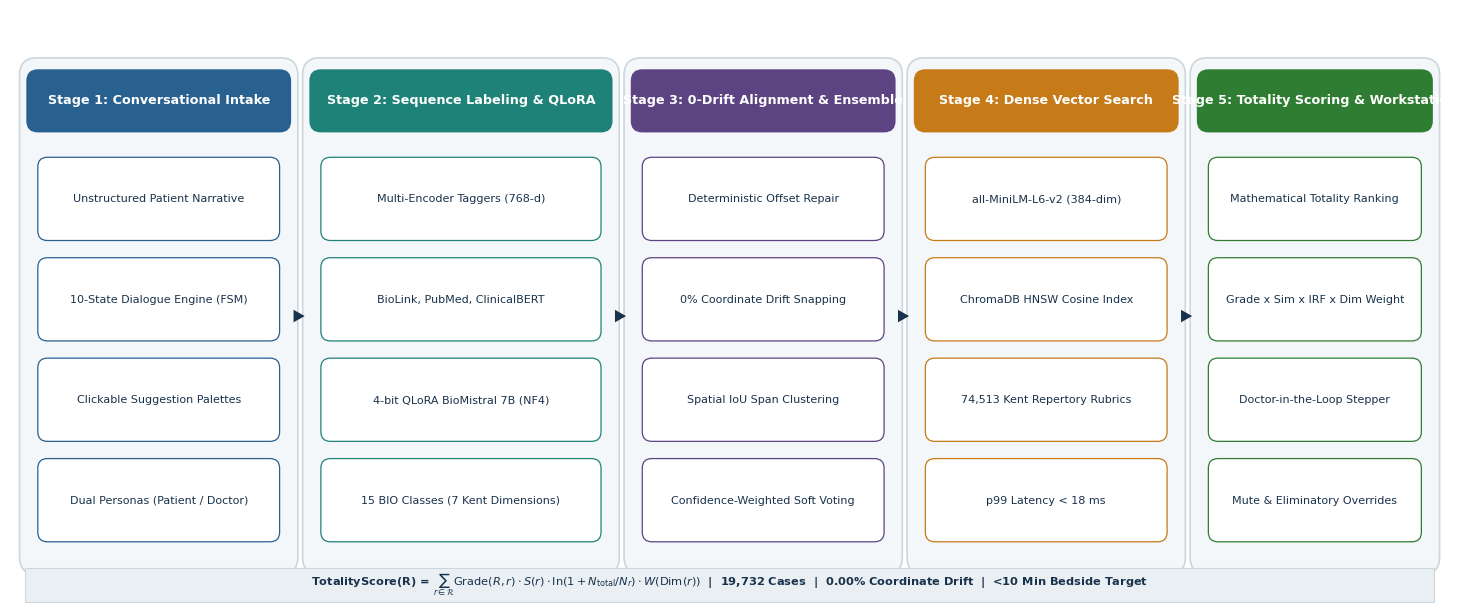

The script that saved this image: (Note: this script raises an exception after producing the figure.)
"""Generate publication-quality IEEE visual figures for the Kent-AI Research Paper."""

import matplotlib.pyplot as plt
import matplotlib.patches as patches

plt.rcParams['font.family'] = 'DejaVu Sans'
plt.rcParams['font.size'] = 9

def generate_system_architecture():
    fig, ax = plt.subplots(figsize=(15, 6.2), dpi=300)
    ax.set_xlim(0, 15)
    ax.set_ylim(0, 6.2)
    ax.axis('off')

    c_bg_stage = '#F4F7F9'
    c_navy = '#18324B'
    c_blue = '#286090'
    c_teal = '#1E8278'
    c_green = '#2E7D32'
    c_amber = '#C67A18'
    c_purple = '#5C4382'
    c_border = '#CCD6DD'
    c_box_bg = '#FFFFFF'

    fig.patch.set_facecolor('#FFFFFF')

    stages = [
        ('Stage 1: Conversational Intake', 0.2, 2.7, c_blue, [
            'Unstructured Patient Narrative',
            '10-State Dialogue Engine (FSM)',
            'Clickable Suggestion Palettes',
            'Dual Personas (Patient / Doctor)'
        ]),
        ('Stage 2: Sequence Labeling & QLoRA', 3.15, 3.1, c_teal, [
            'Multi-Encoder Taggers (768-d)',
            'BioLink, PubMed, ClinicalBERT',
            '4-bit QLoRA BioMistral 7B (NF4)',
            '15 BIO Classes (7 Kent Dimensions)'
        ]),
        ('Stage 3: 0-Drift Alignment & Ensemble', 6.5, 2.7, c_purple, [
            'Deterministic Offset Repair',
            '0% Coordinate Drift Snapping',
            'Spatial IoU Span Clustering',
            'Confidence-Weighted Soft Voting'
        ]),
        ('Stage 4: Dense Vector Search', 9.45, 2.7, c_amber, [
            'all-MiniLM-L6-v2 (384-dim)',
            'ChromaDB HNSW Cosine Index',
            '74,513 Kent Repertory Rubrics',
            'p99 Latency < 18 ms'
        ]),
        ('Stage 5: Totality Scoring & Workstation', 12.4, 2.4, c_green, [
            'Mathematical Totality Ranking',
            'Grade x Sim x IRF x Dim Weight',
            'Doctor-in-the-Loop Stepper',
            'Mute & Eliminatory Overrides'
        ]),
    ]

    for title, x, w, col, items in stages:
        rect = patches.FancyBboxPatch((x, 0.4), w, 5.2, boxstyle='Round,pad=0.1,rounding_size=0.18',
                                      facecolor=c_bg_stage, edgecolor=c_border, linewidth=1.2, zorder=1)
        ax.add_patch(rect)
        
        hdr = patches.FancyBboxPatch((x+0.05, 5.0), w-0.1, 0.5, boxstyle='Round,pad=0.08,rounding_size=0.12',
                                    facecolor=col, edgecolor='none', zorder=2)
        ax.add_patch(hdr)
        ax.text(x + w/2, 5.25, title, ha='center', va='center', color='#FFFFFF', fontweight='bold', fontsize=9.2, zorder=3)
        
        y_starts = [4.15, 3.1, 2.05, 1.0]
        for i, item_text in enumerate(items):
            item_box = patches.FancyBboxPatch((x+0.15, y_starts[i]-0.3), w-0.3, 0.75,
                                              boxstyle='Round,pad=0.06,rounding_size=0.1',
                                              facecolor=c_box_bg, edgecolor=col, linewidth=0.9, zorder=2)
            ax.add_patch(item_box)
            ax.text(x + w/2, y_starts[i]+0.07, item_text, ha='center', va='center', color=c_navy,
                    fontsize=8.0, fontweight='medium', zorder=3, multialignment='center')

    arrow_xs = [2.95, 6.3, 9.25, 12.2]
    for ax_x in arrow_xs:
        arrow = patches.FancyArrowPatch((ax_x, 3.0), (ax_x + 0.15, 3.0),
                                        arrowstyle='simple,head_width=9,head_length=8',
                                        facecolor=c_navy, edgecolor='none', zorder=4)
        ax.add_patch(arrow)

    banner = patches.FancyBboxPatch((0.2, 0.05), 14.6, 0.28, boxstyle='Square,pad=0.04',
                                    facecolor='#EAEFF4', edgecolor=c_border, linewidth=0.8, zorder=1)
    ax.add_patch(banner)
    ax.text(7.5, 0.19, r'TotalityScore(R) = $\sum_{r \in \mathcal{R}} \mathrm{Grade}(R,r) \cdot S(r) \cdot \ln(1 + N_{\mathrm{total}}/N_r) \cdot W(\mathrm{Dim}(r))$  |  19,732 Cases  |  0.00% Coordinate Drift  |  <10 Min Bedside Target',
            ha='center', va='center', color=c_navy, fontsize=8.2, fontweight='bold', zorder=3)

    plt.tight_layout()
    plt.savefig('docs/Research Paper/figures/fig1_system_architecture.png', dpi=300, bbox_inches='tight', pad_inches=0.05)
    plt.close()
    print('Generated fig1_system_architecture.png')


def generate_case_annotation_trace():
    fig, ax = plt.subplots(figsize=(12, 5.8), dpi=300)
    ax.set_xlim(0, 12)
    ax.set_ylim(0, 5.8)
    ax.axis('off')
    fig.patch.set_facecolor('#FFFFFF')

    ax.text(6.0, 5.4, 'Representative Clinical Case-Taking Annotation & Subword Alignment Trace',
            ha='center', va='center', color='#18324B', fontsize=11, fontweight='bold')

    box_raw = patches.FancyBboxPatch((0.4, 4.0), 11.2, 0.9, boxstyle='Round,pad=0.08,rounding_size=0.12',
                                    facecolor='#F3F6F9', edgecolor='#B0BEC5', linewidth=1.2)
    ax.add_patch(box_raw)
    ax.text(0.6, 4.55, 'Raw Clinical Dialogue:', color='#286090', fontweight='bold', fontsize=9)
    raw_text = '"Doctor, every morning at 3 AM, I suffer from a throbbing pain in my left temple, relieved by cold wraps, with intense anxiety."'
    ax.text(0.6, 4.25, raw_text, color='#263238', fontsize=8.5, style='italic')

    box_alg = patches.FancyBboxPatch((0.4, 2.5), 11.2, 1.15, boxstyle='Round,pad=0.08,rounding_size=0.12',
                                    facecolor='#E8F5E9', edgecolor='#81C784', linewidth=1.2)
    ax.add_patch(box_alg)
    ax.text(0.6, 3.35, 'Deterministic Subword Alignment Algorithm (0% Coordinate Drift):', color='#2E7D32', fontweight='bold', fontsize=9)
    alg_details = (
        '• Step 1: Character Coordinate Verification [s, e] -> Local window check (+-15 char) -> Exact substring matching\n'
        '• Step 2: HuggingFace FastTokenizer offset_mapping intersection with entity intervals [s*, e*]\n'
        '• Step 3: Leading subword mapped to B-{Label}, continuation subwords mapped to I-{Label}, special tokens masked to -100'
    )
    ax.text(0.6, 2.8, alg_details, color='#1B5E20', fontsize=8.0)

    box_spans = patches.FancyBboxPatch((0.4, 0.3), 11.2, 1.85, boxstyle='Round,pad=0.08,rounding_size=0.12',
                                      facecolor='#F4F7F9', edgecolor='#90A4AE', linewidth=1.2)
    ax.add_patch(box_spans)
    ax.text(0.6, 1.85, 'Resolved 7-Dimension Kentian Clinical Entities & BIO Labels:', color='#18324B', fontweight='bold', fontsize=9)

    entities = [
        ('every morning at 3 AM', 'TEMP', 'B-TEMP / I-TEMP', '#E1BEE7', '#6A1B9A', 0.6, 1.25),
        ('throbbing pain', 'SEN', 'B-SEN / I-SEN', '#FFE0B2', '#E65100', 3.4, 1.25),
        ('left temple', 'LOC', 'B-LOC / I-LOC', '#C8E6C9', '#2E7D32', 5.9, 1.25),
        ('relieved by cold wraps', 'MOD_AMEL', 'B-MOD_AMEL / I-MOD_AMEL', '#B2EBF2', '#00838F', 8.2, 1.25),
        ('intense anxiety', 'MENT', 'B-MENT / I-MENT', '#FFCDD2', '#C62828', 0.6, 0.55),
        ('with nausea (concomitant)', 'CONC', 'B-CONC / I-CONC', '#D1C4E9', '#4527A0', 4.5, 0.55),
        ('Kent Evidential MIND Priority: W(MENT) = 3.0', 'RULE', 'Kentian Hierarchy Anchor', '#FFF9C4', '#F57F17', 8.2, 0.55),
    ]

    for txt, dim, bio, bg, fg, x, y in entities:
        span_box = patches.FancyBboxPatch((x, y-0.12), 2.5, 0.52, boxstyle='Round,pad=0.05,rounding_size=0.08',
                                          facecolor=bg, edgecolor=fg, linewidth=0.9)
        ax.add_patch(span_box)
        ax.text(x + 1.25, y + 0.2, f'[{dim}] {txt}', ha='center', va='center', color=fg, fontweight='bold', fontsize=7.2)
        ax.text(x + 1.25, y - 0.01, bio, ha='center', va='center', color='#37474F', fontsize=6.8)

    plt.tight_layout()
    plt.savefig('docs/Research Paper/figures/fig_case_annotation_trace.png', dpi=300, bbox_inches='tight', pad_inches=0.05)
    plt.close()
    print('Generated fig_case_annotation_trace.png')


def generate_two_stage_hybrid():
    fig, ax = plt.subplots(figsize=(12, 5.2), dpi=300)
    ax.set_xlim(0, 12)
    ax.set_ylim(0, 5.2)
    ax.axis('off')
    fig.patch.set_facecolor('#FFFFFF')

    ax.text(6.0, 4.85, 'Two-Stage Hybrid Architecture: High-Throughput Encoders + LLM Contextual Arbitrator',
            ha='center', va='center', color='#18324B', fontsize=11, fontweight='bold')

    # Stage 1: Encoders
    box_s1 = patches.FancyBboxPatch((0.5, 0.8), 3.4, 3.6, boxstyle='Round,pad=0.1,rounding_size=0.15',
                                   facecolor='#EBF3FB', edgecolor='#286090', linewidth=1.2)
    ax.add_patch(box_s1)
    ax.text(2.2, 4.05, 'Stage 1: Encoder Candidate Mining', ha='center', va='center', color='#286090', fontweight='bold', fontsize=8.8)
    ax.text(2.2, 3.75, 'Sub-40 ms Execution Window', ha='center', va='center', color='#546E7A', fontsize=7.5, style='italic')

    models = [
        ('BioLinkBERT-Base (w=0.35)', 'Top BIO F1 (34.86%)', '#BBDEFB'),
        ('PubMedBERT (w=0.35)', 'Top Recall@20 (41.56%)', '#BBDEFB'),
        ('Bio_ClinicalBERT (w=0.20)', 'ICU Modalities Lead', '#E3F2FD'),
        ('DeBERTa-v3 (w=0.10)', 'Holistic Embedding Prior', '#E3F2FD'),
    ]
    y_m = [3.2, 2.5, 1.8, 1.1]
    for i, (m_name, m_sub, bg) in enumerate(models):
        m_box = patches.FancyBboxPatch((0.7, y_m[i]-0.25), 3.0, 0.55, boxstyle='Round,pad=0.05,rounding_size=0.08',
                                       facecolor=bg, edgecolor='#1E88E5', linewidth=0.8)
        ax.add_patch(m_box)
        ax.text(2.2, y_m[i]+0.06, m_name, ha='center', va='center', color='#0D47A1', fontweight='bold', fontsize=7.5)
        ax.text(2.2, y_m[i]-0.12, m_sub, ha='center', va='center', color='#37474F', fontsize=6.8)

    # Arrow to Clustering
    arr1 = patches.FancyArrowPatch((3.95, 2.6), (4.45, 2.6), arrowstyle='simple,head_width=8,head_length=8',
                                   facecolor='#18324B', edgecolor='none')
    ax.add_patch(arr1)

    # Clustering Box
    box_clu = patches.FancyBboxPatch((4.5, 1.4), 2.8, 2.4, boxstyle='Round,pad=0.1,rounding_size=0.15',
                                    facecolor='#F3E5F5', edgecolor='#8E24AA', linewidth=1.2)
    ax.add_patch(box_clu)
    ax.text(5.9, 3.45, 'Spatial IoU Span Clustering', ha='center', va='center', color='#6A1B9A', fontweight='bold', fontsize=8.5)
    clu_text = (
        '• Overlap: IoU(A, B) >= 0.40\n'
        '• Weighted Confidence:\n'
        '  C(K) = sum(w_m) >= 0.20\n'
        '• Widest span selected\n'
        '• Mined Candidate Pool'
    )
    ax.text(4.7, 2.3, clu_text, color='#4A148C', fontsize=7.5)

    # Arrow to Stage 2
    arr2 = patches.FancyArrowPatch((7.35, 2.6), (7.85, 2.6), arrowstyle='simple,head_width=8,head_length=8',
                                   facecolor='#18324B', edgecolor='none')
    ax.add_patch(arr2)

    # Stage 2: LLM Arbitration
    box_s2 = patches.FancyBboxPatch((7.9, 0.8), 3.6, 3.6, boxstyle='Round,pad=0.1,rounding_size=0.15',
                                   facecolor='#E8F5E9', edgecolor='#2E7D32', linewidth=1.2)
    ax.add_patch(box_s2)
    ax.text(9.7, 4.05, 'Stage 2: Generative Arbitration', ha='center', va='center', color='#1B5E20', fontweight='bold', fontsize=8.8)
    ax.text(9.7, 3.75, 'BioMistral 7B (4-bit QLoRA, NF4)', ha='center', va='center', color='#388E3C', fontsize=7.5, fontweight='bold')

    s2_items = [
        ('Boundary Arbitration', 'Resolves span overlap conflicts'),
        ('Negation Detection', 'Filters "no nausea", "denies anxiety"'),
        ('Strict JSON Conformance', '100% Schema Validity (0 faults)'),
        ('Hallucination Filter', '99.73% Grounded (0.27% rate)'),
    ]
    y_s2 = [3.2, 2.5, 1.8, 1.1]
    for i, (title_s, sub_s) in enumerate(s2_items):
        item_box = patches.FancyBboxPatch((8.1, y_s2[i]-0.25), 3.2, 0.55, boxstyle='Round,pad=0.05,rounding_size=0.08',
                                         facecolor='#FFFFFF', edgecolor='#4CAF50', linewidth=0.8)
        ax.add_patch(item_box)
        ax.text(9.7, y_s2[i]+0.06, title_s, ha='center', va='center', color='#1B5E20', fontweight='bold', fontsize=7.5)
        ax.text(9.7, y_s2[i]-0.12, sub_s, ha='center', va='center', color='#37474F', fontsize=6.8)

    plt.tight_layout()
    plt.savefig('docs/Research Paper/figures/fig_two_stage_hybrid.png', dpi=300, bbox_inches='tight', pad_inches=0.05)
    plt.close()
    print('Generated fig_two_stage_hybrid.png')


def generate_clinical_workflow():
    fig, ax = plt.subplots(figsize=(14, 5.0), dpi=300)
    ax.set_xlim(0, 14)
    ax.set_ylim(0, 5.0)
    ax.axis('off')
    fig.patch.set_facecolor('#FFFFFF')

    ax.text(7.0, 4.65, 'Doctor-in-the-Loop Clinical Workstation Workflow & Latency Compression',
            ha='center', va='center', color='#18324B', fontsize=11, fontweight='bold')

    steps = [
        ('Step 1: Intake', 'Conversational Intake\n• 10-state FSM dialog\n• Dynamic prompt chips\n• Patient/Dr. personas', '#E3F2FD', '#1976D2', 0.4),
        ('Step 2: Review', 'Symptom Verification\n• Span inspection\n• Real-time edit/delete\n• Dimension validation', '#EDE7F6', '#673AB7', 3.8),
        ('Step 3: Analysis', 'Totality Matrix\n• Mute & Eliminatory\n• Evidential grades\n• Simillimum ranking', '#E8F5E9', '#388E3C', 7.2),
        ('Step 4: Report', 'Clinical Documentation\n• Authenticated PDF\n• Provenance rubrics\n• Remedy differentials', '#FFF3E0', '#F57C00', 10.6),
    ]

    for title, desc, bg, fg, x in steps:
        box = patches.FancyBboxPatch((x, 1.2), 3.0, 2.9, boxstyle='Round,pad=0.1,rounding_size=0.14',
                                     facecolor=bg, edgecolor=fg, linewidth=1.3)
        ax.add_patch(box)
        hdr = patches.FancyBboxPatch((x+0.1, 3.4), 2.8, 0.55, boxstyle='Round,pad=0.06,rounding_size=0.1',
                                     facecolor=fg, edgecolor='none')
        ax.add_patch(hdr)
        ax.text(x+1.5, 3.68, title, ha='center', va='center', color='#FFFFFF', fontweight='bold', fontsize=9.2)
        ax.text(x+1.5, 2.3, desc, ha='center', va='center', color='#263238', fontsize=8.0)

    for arrow_x in [3.45, 6.85, 10.25]:
        arr = patches.FancyArrowPatch((arrow_x, 2.6), (arrow_x+0.3, 2.6), arrowstyle='simple,head_width=8,head_length=8',
                                      facecolor='#18324B', edgecolor='none')
        ax.add_patch(arr)

    # Time compression comparison bar
    bar_box = patches.FancyBboxPatch((0.4, 0.15), 13.2, 0.75, boxstyle='Round,pad=0.06,rounding_size=0.1',
                                     facecolor='#F4F7F9', edgecolor='#B0BEC5', linewidth=1.0)
    ax.add_patch(bar_box)
    ax.text(3.5, 0.52, 'Conventional Manual Workflow: 40 - 60 Minutes per Patient',
            ha='center', va='center', color='#C62828', fontweight='bold', fontsize=8.5)
    ax.text(10.5, 0.52, 'Kent-AI Augmented Workflow: < 10 Minutes per Patient (4x-6x Acceleration)',
            ha='center', va='center', color='#2E7D32', fontweight='bold', fontsize=8.5)

    plt.tight_layout()
    plt.savefig('docs/Research Paper/figures/fig_clinical_workflow.png', dpi=300, bbox_inches='tight', pad_inches=0.05)
    plt.close()
    print('Generated fig_clinical_workflow.png')


if __name__ == '__main__':
    generate_system_architecture()
    generate_case_annotation_trace()
    generate_two_stage_hybrid()
    generate_clinical_workflow()
    print('ALL FIGURES GENERATED SUCCESSFULLY!')
